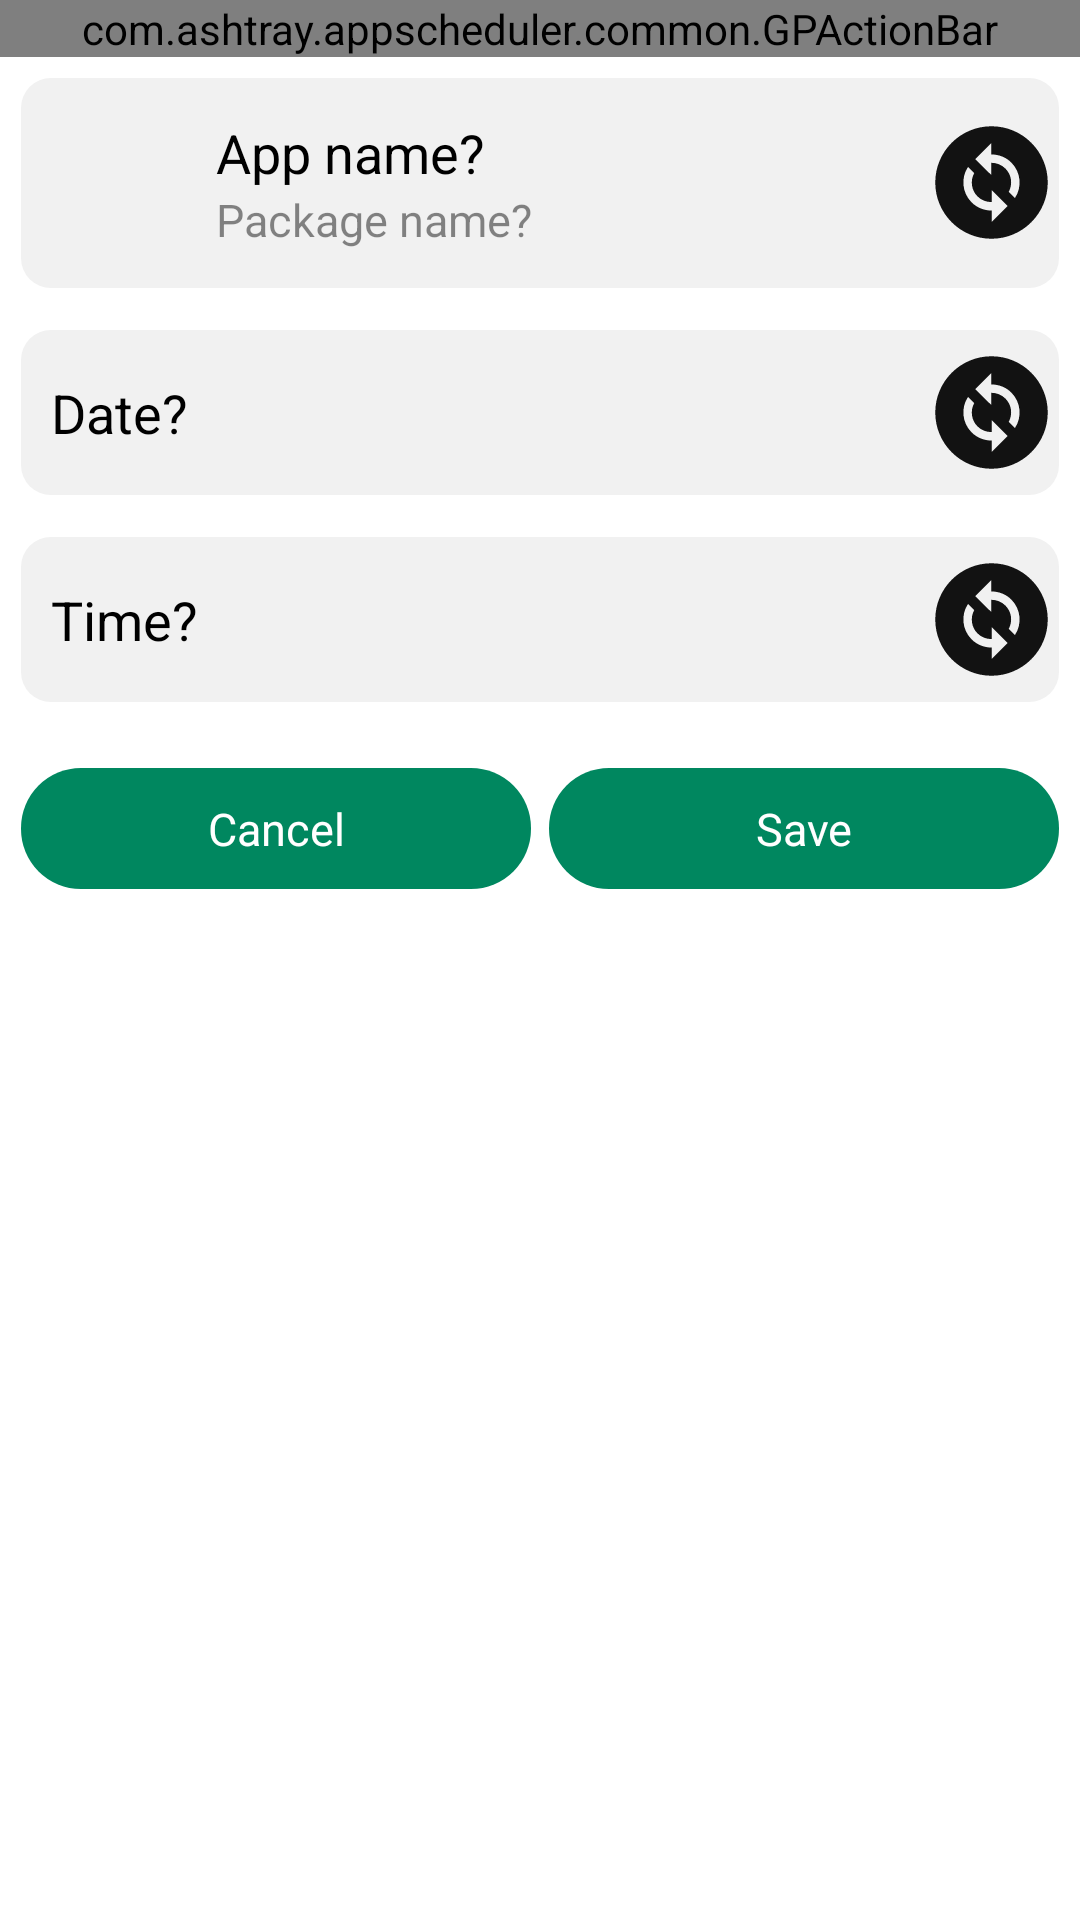

Android layout source for this screen:
<!-- AndroidManifest.xml: application theme AppTheme -->
<!-- res/layout/fragment_add_schedule.xml -->
<?xml version="1.0" encoding="utf-8"?>
<layout xmlns:tools="http://schemas.android.com/tools"
    xmlns:android="http://schemas.android.com/apk/res/android"
    xmlns:app="http://schemas.android.com/apk/res-auto">

    <data>
        <variable
            name="viewModel"
            type="com.ashtray.appscheduler.features.addschedule.AddScheduleViewModel" />
    </data>

    <RelativeLayout
        android:layout_width="match_parent"
        android:layout_height="match_parent"
        android:background="@color/activity_background_default">

        <com.ashtray.appscheduler.common.GPActionBar
            android:id="@+id/action_bar"
            android:layout_width="match_parent"
            android:layout_height="wrap_content"
            app:gp_actionbar_title="Add schedule"
            app:gp_actionbar_back_btn_visibility="true"
            app:gp_show_action_bar_divider="false"
            app:gp_menu_item_one_visibility="true"
            app:gp_menu_item_one_icon="@drawable/ic_save_24"
            app:gp_menu_item_two_visibility="false"
            app:gp_menu_text_option_visibility="false"/>

        <ScrollView android:layout_below="@id/action_bar"
            android:layout_width="match_parent"
            android:layout_height="wrap_content">

            <LinearLayout
                android:layout_width="match_parent"
                android:layout_height="wrap_content"
                android:orientation="vertical">

                <RelativeLayout
                    android:layout_width="match_parent"
                    android:layout_height="wrap_content"
                    android:background="@drawable/card_background_clickable"
                    android:layout_margin="@dimen/global_margin_start_end"
                    android:paddingTop="5dp"
                    android:paddingBottom="5dp">

                    <ImageView
                        android:id="@+id/iv_change_app"
                        android:layout_width="45dp"
                        android:layout_height="45dp"
                        android:layout_alignParentEnd="true"
                        android:layout_centerVertical="true"
                        android:src="@drawable/ic_change_circle_24"
                        tools:ignore="ContentDescription" />

                    <LinearLayout
                        android:layout_toStartOf="@id/iv_change_app"
                        android:id="@+id/app_details"
                        android:layout_width="match_parent"
                        android:layout_height="wrap_content"
                        android:orientation="horizontal">

                        <ImageView
                            android:id="@+id/iv_app_icon"
                            android:layout_width="50dp"
                            android:layout_height="50dp"
                            android:layout_marginStart="5dp"
                            android:layout_marginEnd="10dp"
                            android:layout_marginTop="5dp"
                            android:layout_marginBottom="5dp"
                            android:src="@drawable/ic_no_image_24"
                            android:layout_gravity="center_vertical"
                            tools:ignore="ContentDescription" />

                        <LinearLayout
                            android:layout_width="match_parent"
                            android:layout_height="wrap_content"
                            android:orientation="vertical"
                            android:layout_gravity="center_vertical">

                            <TextView
                                android:id="@+id/tv_app_name"
                                android:layout_width="match_parent"
                                android:layout_height="wrap_content"
                                android:hint="App name?"
                                android:textSize="18sp"
                                android:textColor="#FF000000"
                                android:textColorHint="#FF000000"
                                tools:ignore="HardcodedText" />

                            <TextView
                                android:id="@+id/tv_app_pck_name"
                                android:layout_width="match_parent"
                                android:layout_height="wrap_content"
                                android:hint="Package name?"
                                android:textSize="15sp"
                                android:textColor="#77000000"
                                android:textColorHint="#77000000"
                                tools:ignore="HardcodedText" />

                        </LinearLayout>

                    </LinearLayout>

                </RelativeLayout>

                <RelativeLayout
                    android:layout_width="match_parent"
                    android:layout_height="wrap_content"
                    android:background="@drawable/card_background_clickable"
                    android:layout_margin="@dimen/global_margin_start_end"
                    android:paddingTop="5dp"
                    android:paddingBottom="5dp">

                    <ImageView
                        android:id="@+id/iv_change_date"
                        android:layout_width="45dp"
                        android:layout_height="45dp"
                        android:layout_alignParentEnd="true"
                        android:layout_centerVertical="true"
                        android:src="@drawable/ic_change_circle_24"
                        tools:ignore="ContentDescription" />

                    <TextView
                        android:id="@+id/tv_date_value"
                        android:layout_width="match_parent"
                        android:layout_height="wrap_content"
                        android:layout_centerVertical="true"
                        android:layout_toStartOf="@id/iv_change_date"
                        android:paddingStart="10dp"
                        android:paddingEnd="10dp"
                        android:hint="Date?"
                        android:textColor="#FF000000"
                        android:textColorHint="#FF000000"
                        android:textSize="18sp"
                        tools:ignore="HardcodedText" />

                </RelativeLayout>

                <RelativeLayout
                    android:layout_width="match_parent"
                    android:layout_height="wrap_content"
                    android:background="@drawable/card_background_clickable"
                    android:layout_margin="@dimen/global_margin_start_end"
                    android:paddingTop="5dp"
                    android:paddingBottom="5dp">

                    <ImageView
                        android:id="@+id/iv_change_time"
                        android:layout_width="45dp"
                        android:layout_height="45dp"
                        android:layout_alignParentEnd="true"
                        android:layout_centerVertical="true"
                        android:src="@drawable/ic_change_circle_24"
                        tools:ignore="ContentDescription" />

                    <TextView
                        android:id="@+id/tv_time_value"
                        android:layout_width="match_parent"
                        android:layout_height="wrap_content"
                        android:layout_centerVertical="true"
                        android:layout_toStartOf="@id/iv_change_time"
                        android:paddingStart="10dp"
                        android:paddingEnd="10dp"
                        android:hint="Time?"
                        android:textColor="#FF000000"
                        android:textColorHint="#FF000000"
                        android:textSize="18sp"
                        tools:ignore="HardcodedText" />

                </RelativeLayout>

                <LinearLayout
                    android:layout_width="match_parent"
                    android:layout_height="wrap_content"
                    android:orientation="horizontal"
                    android:weightSum="2"
                    android:layout_marginTop="15dp"
                    android:layout_marginBottom="10dp"
                    android:layout_marginStart="@dimen/global_margin_start_end"
                    android:layout_marginEnd="@dimen/global_margin_start_end">

                    <TextView
                        android:id="@+id/cancel_button"
                        android:background="@drawable/single_button_background"
                        android:layout_weight="1"
                        android:layout_width="0dp"
                        android:layout_height="wrap_content"
                        android:text="Cancel"
                        android:maxLines="1"
                        android:gravity="center"
                        android:textSize="@dimen/global_button_text_size"
                        android:textColor="@color/activity_background_default"
                        android:paddingTop="10dp"
                        android:paddingBottom="10dp"
                        android:layout_marginEnd="3dp"
                        tools:ignore="HardcodedText" />

                    <TextView
                        android:id="@+id/save_button"
                        android:background="@drawable/single_button_background"
                        android:layout_weight="1"
                        android:layout_width="0dp"
                        android:layout_height="wrap_content"
                        android:text="Save"
                        android:maxLines="1"
                        android:gravity="center"
                        android:textSize="@dimen/global_button_text_size"
                        android:textColor="@color/activity_background_default"
                        android:paddingTop="10dp"
                        android:paddingBottom="10dp"
                        android:layout_marginStart="3dp"
                        tools:ignore="HardcodedText" />

                </LinearLayout>

            </LinearLayout>

        </ScrollView>

    </RelativeLayout>

</layout>
<!-- resources referenced by this layout -->
<resources>
  <color name="activity_background_default">#FFFFFF</color>
  <dimen name="global_button_text_size">15sp</dimen>
  <dimen name="global_margin_start_end">7dp</dimen>
  <!-- drawable card_background_clickable (drawable) -->
  <?xml version="1.0" encoding="UTF-8"?>
  <selector xmlns:android="http://schemas.android.com/apk/res/android">
  
      <item android:state_pressed="false">
          <shape android:shape="rectangle">
              <solid android:color="@color/activity_background_default_secondary"/>
              <corners android:radius="@dimen/menu_item_card_corner_radius"/>
          </shape>
      </item>
  
      <item android:state_pressed="true" >
          <shape android:shape="rectangle">
              <solid android:color="@color/activity_background_default_dark" />
              <corners android:radius="@dimen/menu_item_card_corner_radius"/>
          </shape>
      </item>
  
  </selector>
  <!-- drawable ic_save_24 (drawable) -->
  <vector xmlns:android="http://schemas.android.com/apk/res/android"
      android:width="24dp"
      android:height="24dp"
      android:viewportWidth="24"
      android:viewportHeight="24"
      android:tint="?attr/colorAccent">
    <path
        android:fillColor="@color/colorAccent"
        android:pathData="M17,3L5,3c-1.11,0 -2,0.9 -2,2v14c0,1.1 0.89,2 2,2h14c1.1,0 2,-0.9 2,-2L21,7l-4,-4zM12,19c-1.66,0 -3,-1.34 -3,-3s1.34,-3 3,-3 3,1.34 3,3 -1.34,3 -3,3zM15,9L5,9L5,5h10v4z"/>
  </vector>
  <!-- drawable single_button_background (drawable) -->
  <?xml version="1.0" encoding="UTF-8"?>
  <selector xmlns:android="http://schemas.android.com/apk/res/android">
  
      <item android:state_pressed="false">
          <shape android:shape="rectangle">
              <solid android:color="#00875F"/>
              <corners android:radius="@dimen/global_button_corner_radius" />
          </shape>
      </item>
  
      <item android:state_pressed="true" >
          <shape android:shape="rectangle">
              <solid android:color="#00674F" />
              <corners android:radius="@dimen/global_button_corner_radius" />
          </shape>
      </item>
  
  </selector>
  <style name="AppTheme" parent="Theme.AppCompat.NoActionBar">
          <item name="colorPrimary">@color/colorPrimary</item>
          <item name="colorPrimaryDark">@color/colorPrimaryDark</item>
          <item name="colorAccent">@color/colorAccent</item>
          <item name="android:textColorPrimary">@color/colorAccent</item>
          <item name="android:navigationBarColor">@color/activity_background_default</item>
          <item name="android:windowLightNavigationBar" tools:targetApi="27">@bool/status_bar_text_color</item>
          <item name="android:windowBackground">@color/activity_background_default</item>
          <item name="android:statusBarColor">@color/activity_background_default</item>
          <item name="android:windowLightStatusBar">@bool/status_bar_text_color</item>
      </style>
  <color name="activity_background_default_secondary">#F1F1F1</color>
  <dimen name="menu_item_card_corner_radius">10dp</dimen>
  <color name="activity_background_default_dark">#D5D5D5</color>
  <color name="colorAccent">@color/activity_background_default_anti</color>
  <dimen name="global_button_corner_radius">20dp</dimen>
  <color name="colorPrimary">@color/activity_background_default</color>
  <color name="colorPrimaryDark">@color/activity_background_default</color>
  <color name="activity_background_default_anti">#121212</color>
</resources>
